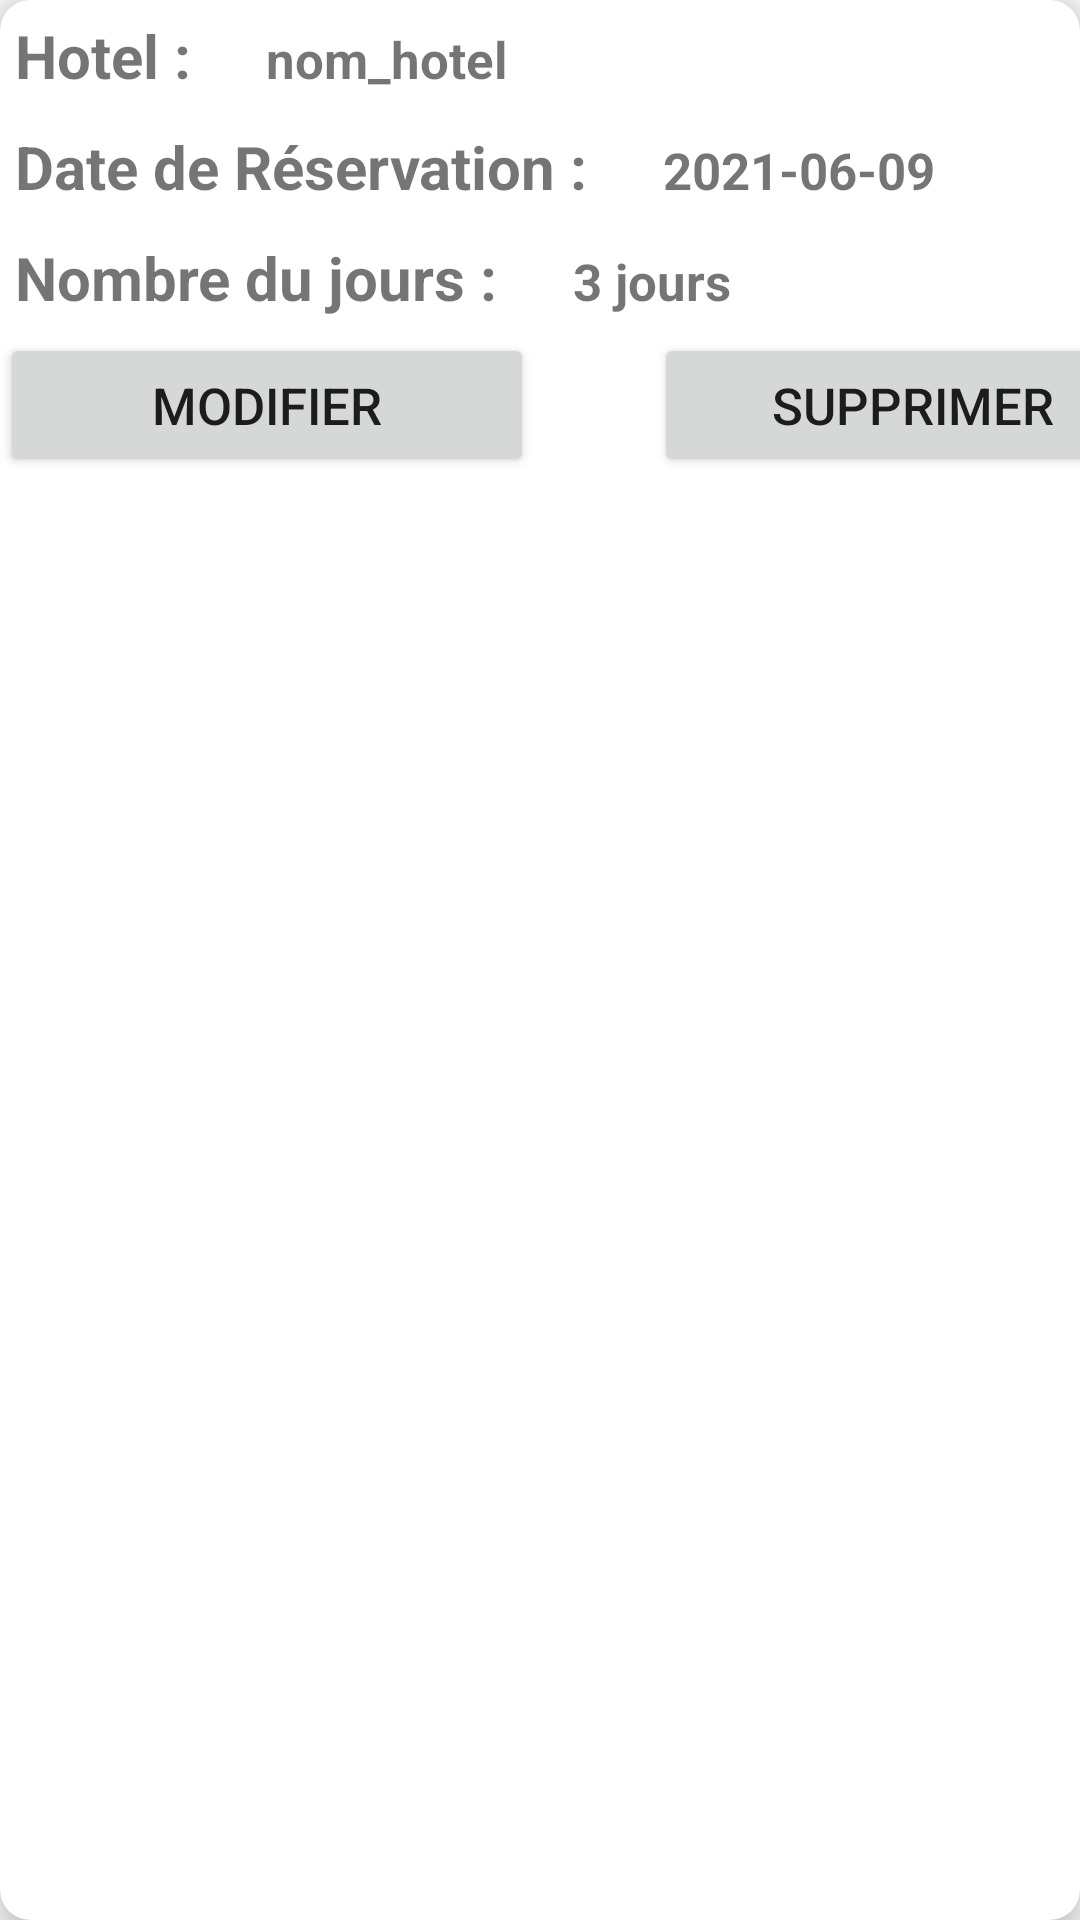

The Android layout XML behind this screen, and the referenced resources:
<!-- AndroidManifest.xml: application theme Theme.BookingApplicationS4Project -->
<!-- res/layout/itemshowreservations.xml -->
<?xml version="1.0" encoding="utf-8"?>
<androidx.cardview.widget.CardView xmlns:android="http://schemas.android.com/apk/res/android"
    android:layout_width="match_parent"
    android:layout_height="150dp"
    xmlns:app="http://schemas.android.com/apk/res-auto"
    app:cardCornerRadius="10dp"
    android:padding="20dp"
    android:layout_margin="10dp"
    app:cardElevation="8dp"
    >
    <LinearLayout
        android:layout_width="match_parent"
        android:layout_height="wrap_content"
        android:orientation="vertical">
        <LinearLayout
            android:layout_width="match_parent"
            android:layout_height="wrap_content"
            android:orientation="horizontal">

            <TextView
                android:layout_width="wrap_content"
                android:layout_height="wrap_content"
                android:text="Hotel :"
                android:padding="5dp"
                android:textStyle="bold"
                android:textSize="20sp"/>
            <TextView
                android:layout_width="wrap_content"
                android:layout_height="wrap_content"
                android:text="nom_hotel"
                android:textStyle="bold"
                android:id="@+id/hotelShow"
                android:layout_marginStart="20dp"
                android:textSize="17sp"
                android:layout_marginLeft="20dp" />
        </LinearLayout>
        <LinearLayout
            android:layout_width="match_parent"
            android:layout_height="wrap_content"
            android:orientation="horizontal">

            <TextView
                android:layout_width="wrap_content"
                android:layout_height="wrap_content"
                android:text="Date de Réservation :"
                android:textStyle="bold"
                android:padding="5dp"
                android:textSize="20sp"/>
            <TextView
                android:layout_width="wrap_content"
                android:layout_height="wrap_content"
                android:text="2021-06-09"
                android:textStyle="bold"
                android:id="@+id/dateShow"
                android:layout_marginStart="20dp"
                android:textSize="17sp"
                android:layout_marginLeft="20dp" />
        </LinearLayout>
        <LinearLayout
            android:layout_width="match_parent"
            android:layout_height="wrap_content"
            android:orientation="horizontal">

            <TextView
                android:layout_width="wrap_content"
                android:layout_height="wrap_content"
                android:text="Nombre du jours :"
                android:padding="5dp"
                android:textStyle="bold"
                android:textSize="20sp"/>
            <TextView
                android:layout_width="wrap_content"
                android:layout_height="wrap_content"
                android:text="3 jours"
                android:textStyle="bold"
                android:id="@+id/jourShow"
                android:layout_marginStart="20dp"
                android:textSize="17sp"
                android:layout_marginLeft="20dp" />
        </LinearLayout>

        <LinearLayout
            android:layout_width="match_parent"
            android:layout_height="wrap_content"
            android:orientation="horizontal">

            <Button
                android:id="@+id/showModifier"
                android:layout_width="178dp"
                android:layout_height="wrap_content"
                android:text="modifier"
                android:padding="5dp"
                android:textSize="17sp" />

            <Button
                android:id="@+id/showSupprimer"
                android:layout_width="173dp"
                android:layout_height="match_parent"
                android:layout_marginStart="40dp"
                android:layout_marginLeft="40dp"
                android:text="Supprimer"
                android:textSize="17sp" />
        </LinearLayout>



    </LinearLayout>


</androidx.cardview.widget.CardView>
<!-- resources referenced by this layout -->
<resources>
  <style name="Theme.BookingApplicationS4Project" parent="Theme.AppCompat.Light.NoActionBar">
          
          <item name="colorPrimary">@color/purple_500</item>
          <item name="colorPrimaryVariant">@color/purple_700</item>
          <item name="colorOnPrimary">@color/white</item>
          
          <item name="colorSecondary">@color/teal_200</item>
          <item name="colorSecondaryVariant">@color/teal_700</item>
          <item name="colorOnSecondary">@color/white</item>
          
          <item name="android:statusBarColor" tools:targetApi="l">?attr/colorPrimaryVariant</item>
          
      </style>
  <color name="purple_500">#FF6200EE</color>
  <color name="purple_700">#FF3700B3</color>
  <color name="white">#0E616C</color>
  <color name="teal_200">#2FB1A4</color>
  <color name="teal_700">#FF018786</color>
</resources>
